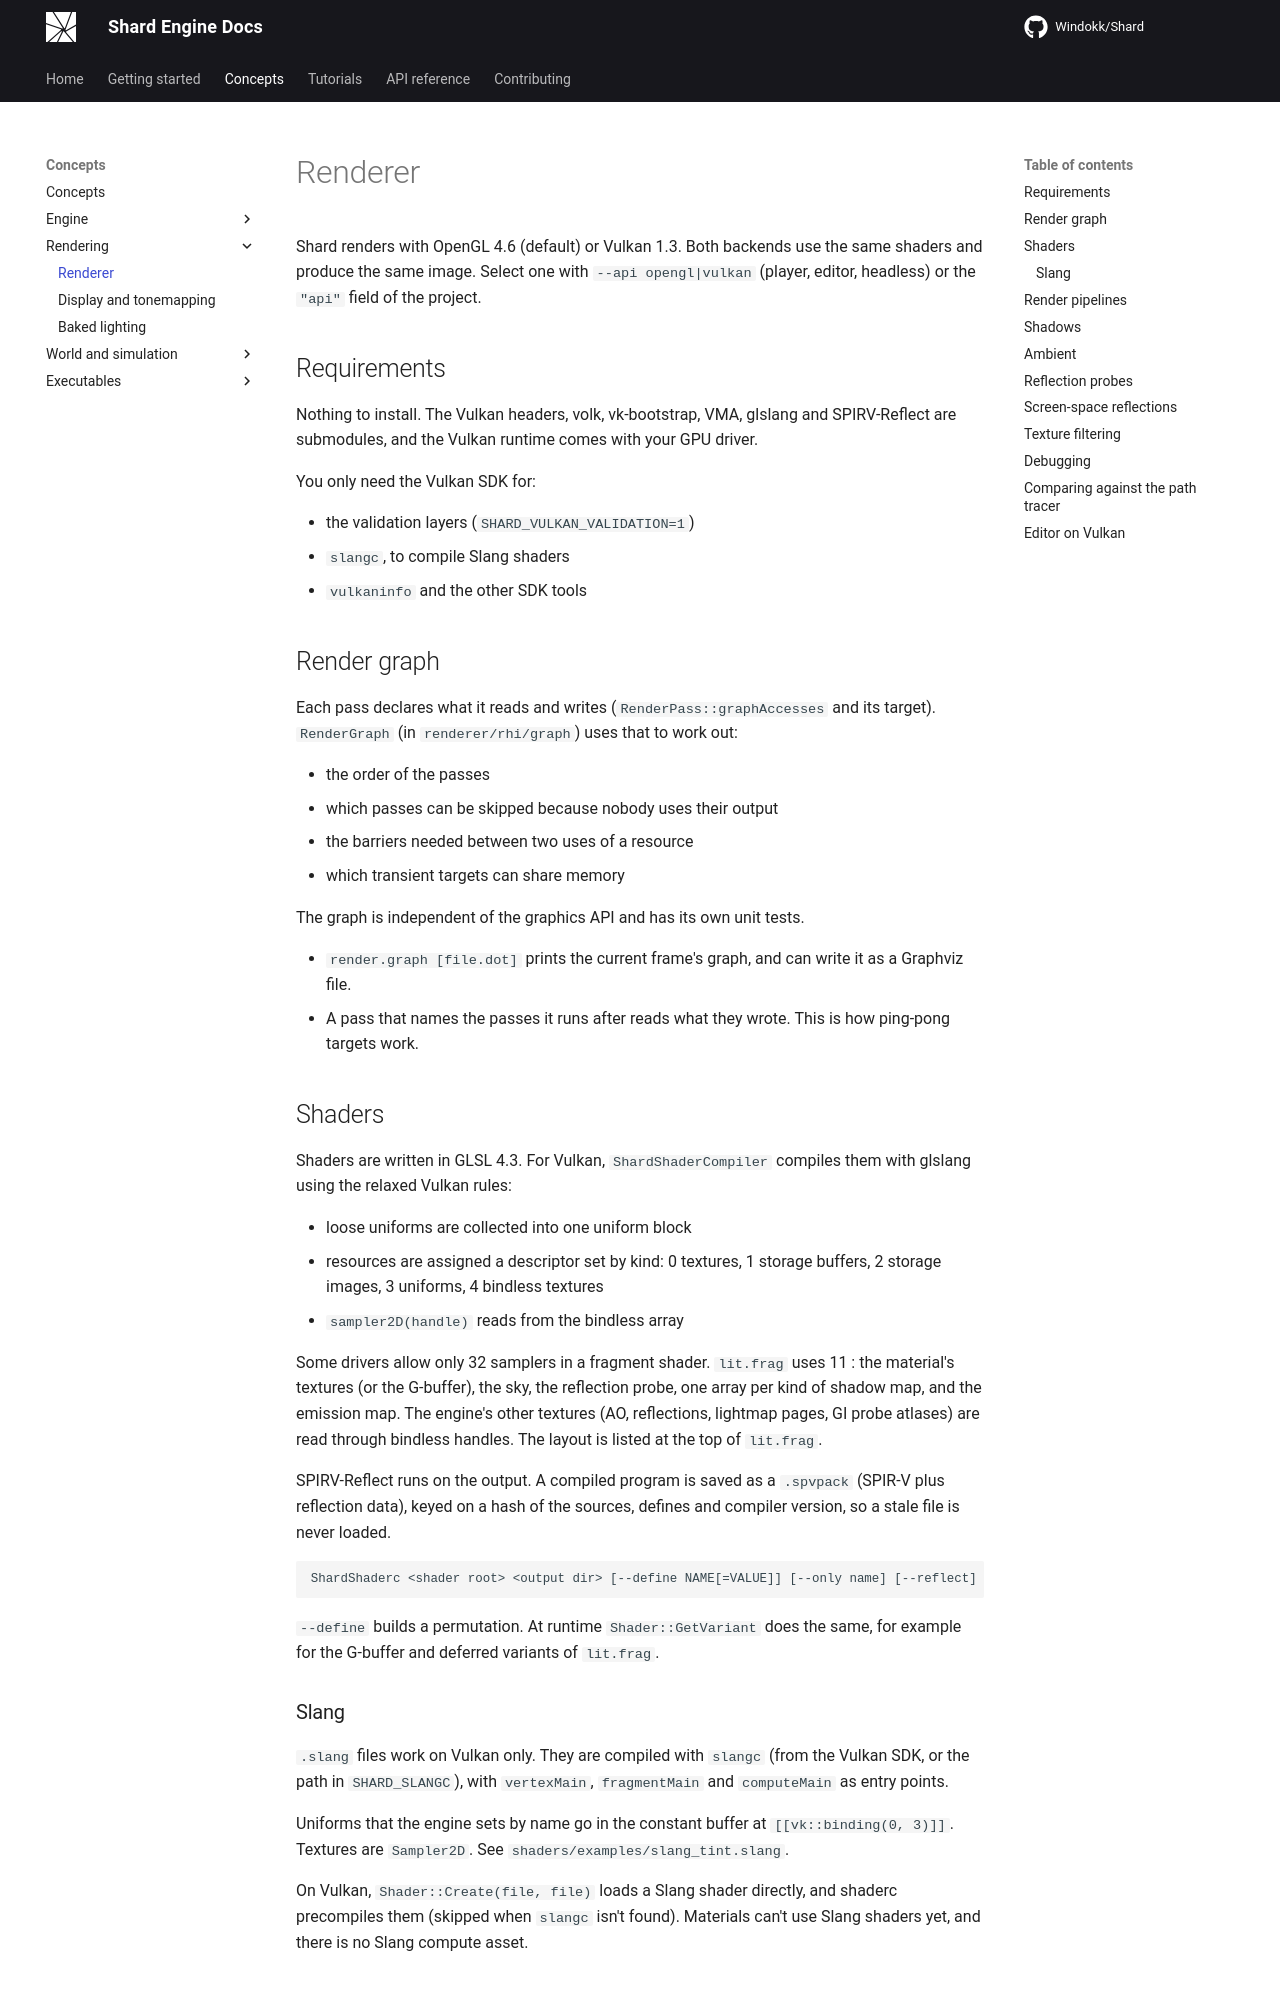

repository: Windokk/Shard · page: concepts/renderer/index.html · generator: mkdocs

# Renderer

Shard renders with OpenGL 4.6 (default) or Vulkan 1.3. Both backends use the same shaders and produce the same image. Select one with `--api opengl|vulkan` (player, editor, headless) or the `"api"` field of the project.

## Requirements

Nothing to install. The Vulkan headers, volk, vk-bootstrap, VMA, glslang and SPIRV-Reflect are submodules, and the Vulkan runtime comes with your GPU driver.

You only need the Vulkan SDK for:

- the validation layers (`SHARD_VULKAN_VALIDATION=1`)
- `slangc`, to compile Slang shaders
- `vulkaninfo` and the other SDK tools

## Render graph

Each pass declares what it reads and writes (`RenderPass::graphAccesses` and its target). `RenderGraph` (in `renderer/rhi/graph`) uses that to work out:

- the order of the passes
- which passes can be skipped because nobody uses their output
- the barriers needed between two uses of a resource
- which transient targets can share memory

The graph is independent of the graphics API and has its own unit tests.

- `render.graph [file.dot]` prints the current frame's graph, and can write it as a Graphviz file.
- A pass that names the passes it runs after reads what they wrote. This is how ping-pong targets work.

## Shaders

Shaders are written in GLSL 4.3. For Vulkan, `ShardShaderCompiler` compiles them with glslang using the relaxed Vulkan rules:

- loose uniforms are collected into one uniform block
- resources are assigned a descriptor set by kind: 0 textures, 1 storage buffers, 2 storage images, 3 uniforms, 4 bindless textures
- `sampler2D(handle)` reads from the bindless array

Some drivers allow only 32 samplers in a fragment shader. `lit.frag` uses 11 : the material's textures (or the G-buffer), the sky, the reflection probe, one array per kind of shadow map, and the emission map. The engine's other textures (AO, reflections, lightmap pages, GI probe atlases) are read through bindless handles. The layout is listed at the top of `lit.frag`.

SPIRV-Reflect runs on the output. A compiled program is saved as a `.spvpack` (SPIR-V plus reflection data), keyed on a hash of the sources, defines and compiler version, so a stale file is never loaded.

```
ShardShaderc <shader root> <output dir> [--define NAME[=VALUE]] [--only name] [--reflect] [--force] [-j n]
```

`--define` builds a permutation. At runtime `Shader::GetVariant` does the same, for example for the G-buffer and deferred variants of `lit.frag`.

### Slang

`.slang` files work on Vulkan only. They are compiled with `slangc` (from the Vulkan SDK, or the path in `SHARD_SLANGC`), with `vertexMain`, `fragmentMain` and `computeMain` as entry points.

Uniforms that the engine sets by name go in the constant buffer at `[[vk::binding(0, 3)]]`. Textures are `Sampler2D`. See `shaders/examples/slang_tint.slang`.

On Vulkan, `Shader::Create(file, file)` loads a Slang shader directly, and shaderc precompiles them (skipped when `slangc` isn't found). Materials can't use Slang shaders yet, and there is no Slang compute asset.
